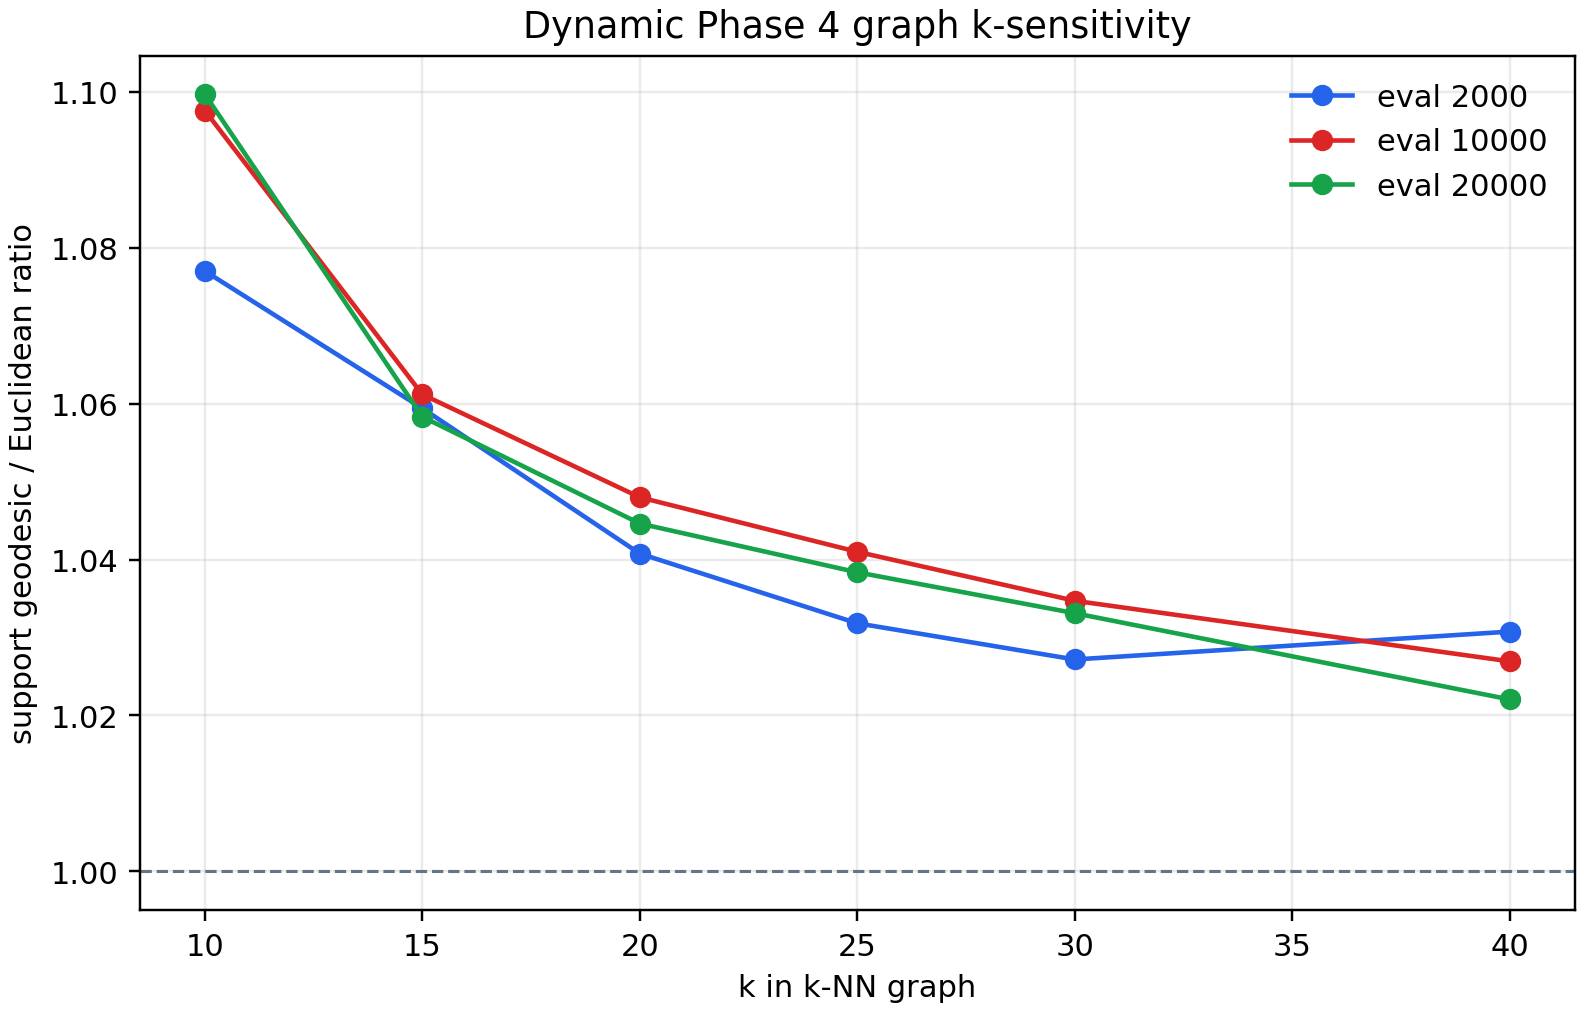

Source data for this figure (header and first rows):
snapshot_evaluation, encoder_space, k, support_point_count, rolling_buffer_points, centroid_points, component_count, largest_component_fraction, support_finite_pair_fraction, support_mean_euclidean, support_mean_geodesic, support_geodesic_to_euclidean_ratio, rolling_finite_pair_fraction, rolling_geodesic_to_euclidean_ratio, centroid_finite_pair_fraction, centroid_geodesic_to_euclidean_ratio
2000, pre_retrain_encoder, 10, 1625, 1000, 625, 7, 0.991, 0.5028, 8.188, 8.818, 1.077, 0.9821, 1.065, 0.06774, 1.127
2000, pre_retrain_encoder, 15, 1625, 1000, 625, 2, 0.999, 0.5563, 9.727, 10.3, 1.059, 0.998, 1.035, 0.1166, 1.15
2000, pre_retrain_encoder, 20, 1625, 1000, 625, 2, 0.999, 0.5852, 10.41, 10.83, 1.041, 0.998, 1.018, 0.1536, 1.123
2000, pre_retrain_encoder, 25, 1625, 1000, 625, 2, 0.999, 0.6062, 10.92, 11.27, 1.032, 0.998, 1.012, 0.183, 1.089
2000, pre_retrain_encoder, 30, 1625, 1000, 625, 2, 0.999, 0.619, 11.21, 11.51, 1.027, 0.998, 1.008, 0.2023, 1.077
2000, pre_retrain_encoder, 40, 1625, 1000, 625, 2, 0.999, 0.6585, 12.24, 12.61, 1.031, 0.998, 1.005, 0.2647, 1.087
10000, final_one_retrain_encoder, 10, 1625, 1000, 625, 4, 0.995, 0.6619, 12.35, 13.55, 1.098, 0.99, 1.084, 0.2743, 1.141
10000, final_one_retrain_encoder, 15, 1625, 1000, 625, 2, 0.998, 0.714, 12.98, 13.77, 1.061, 0.996, 1.045, 0.3606, 1.103
10000, final_one_retrain_encoder, 20, 1625, 1000, 625, 1, 1.0, 0.7743, 13.82, 14.48, 1.048, 1.0, 1.029, 0.473, 1.091
10000, final_one_retrain_encoder, 25, 1625, 1000, 625, 1, 1.0, 0.8161, 14.35, 14.94, 1.041, 1.0, 1.02, 0.5604, 1.083
10000, final_one_retrain_encoder, 30, 1625, 1000, 625, 1, 1.0, 0.8351, 14.61, 15.11, 1.035, 1.0, 1.015, 0.6019, 1.072
10000, final_one_retrain_encoder, 40, 1625, 1000, 625, 1, 1.0, 0.868, 15.09, 15.5, 1.027, 1.0, 1.009, 0.6761, 1.061
20000, final_one_retrain_encoder, 10, 1625, 1000, 625, 4, 0.994, 0.679, 12.93, 14.22, 1.1, 0.988, 1.081, 0.3047, 1.15
20000, final_one_retrain_encoder, 15, 1625, 1000, 625, 1, 1.0, 0.7432, 13.61, 14.4, 1.058, 1.0, 1.042, 0.4113, 1.101
20000, final_one_retrain_encoder, 20, 1625, 1000, 625, 1, 1.0, 0.783, 14.1, 14.73, 1.045, 1.0, 1.028, 0.4908, 1.082
20000, final_one_retrain_encoder, 25, 1625, 1000, 625, 1, 1.0, 0.8149, 14.53, 15.09, 1.038, 1.0, 1.021, 0.558, 1.074
20000, final_one_retrain_encoder, 30, 1625, 1000, 625, 1, 1.0, 0.8339, 14.79, 15.28, 1.033, 1.0, 1.016, 0.5994, 1.068
20000, final_one_retrain_encoder, 40, 1625, 1000, 625, 1, 1.0, 0.86, 15.15, 15.48, 1.022, 1.0, 1.01, 0.6578, 1.049
